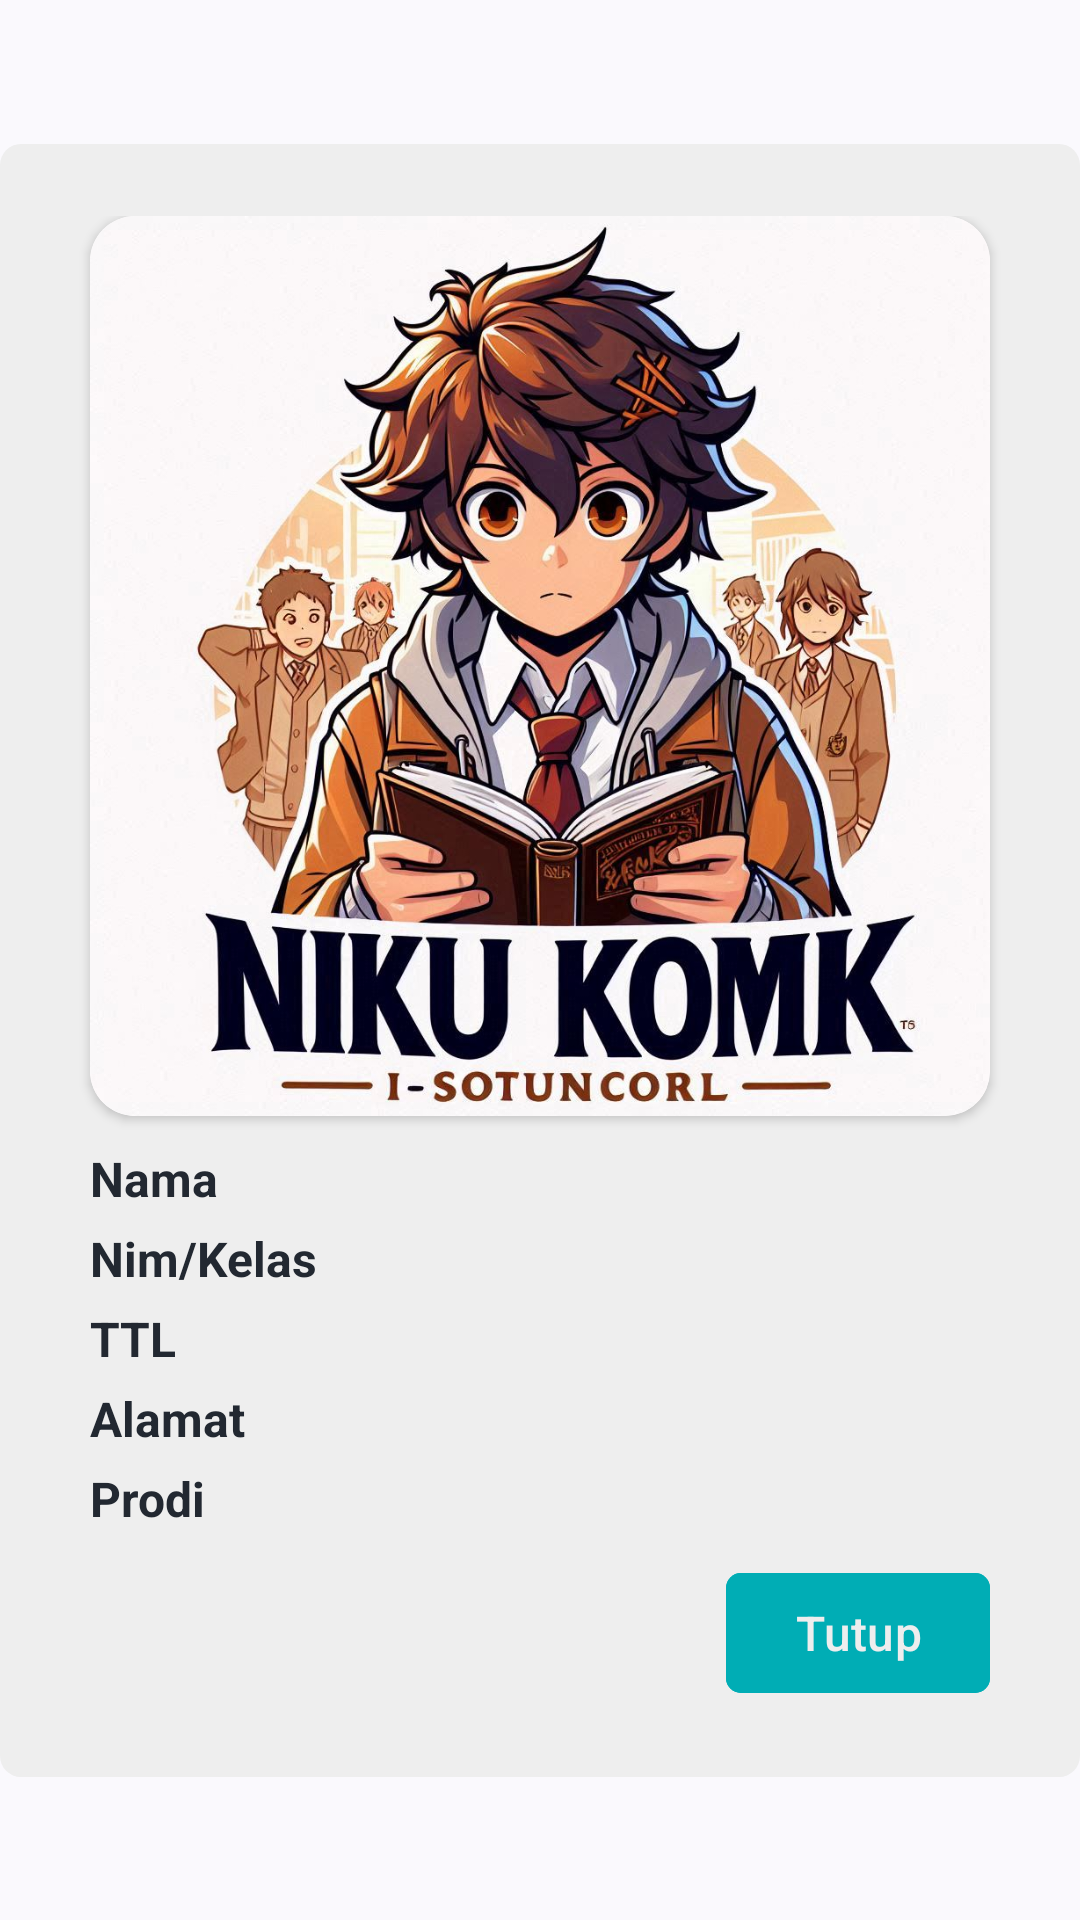

Write the Android layout XML for this screen, with the resource values it uses.
<!-- AndroidManifest.xml: application theme Theme.UAS_ListKomik -->
<!-- res/layout/pop_up.xml -->
<?xml version="1.0" encoding="utf-8"?>
<androidx.constraintlayout.widget.ConstraintLayout xmlns:android="http://schemas.android.com/apk/res/android"
    xmlns:app="http://schemas.android.com/apk/res-auto"
    xmlns:tools="http://schemas.android.com/tools"
    android:layout_width="match_parent"
    android:backgroundTint="@color/transparent"
    android:layout_height="match_parent">

    <androidx.constraintlayout.widget.ConstraintLayout
        android:id="@+id/Card"
        android:layout_width="match_parent"
        android:layout_height="wrap_content"
        android:paddingVertical="24dp"
        android:background="@drawable/list_data"
        app:layout_constraintBottom_toBottomOf="parent"
        app:layout_constraintEnd_toEndOf="parent"
        app:layout_constraintStart_toStartOf="parent"
        app:layout_constraintTop_toTopOf="parent"
        tools:ignore="MissingConstraints">

        <androidx.cardview.widget.CardView
            android:id="@+id/cardIvMHS"
            android:layout_width="300dp"
            android:layout_height="300dp"
            app:cardCornerRadius="15dp"
            app:layout_constraintEnd_toEndOf="@id/Card"
            app:layout_constraintStart_toStartOf="@+id/Card"
            app:layout_constraintTop_toTopOf="@+id/Card">

            <ImageView
                android:id="@+id/ivMHS"
                android:layout_width="300dp"
                android:layout_height="300dp"
                android:scaleType="centerCrop"
                android:src="@drawable/logo"
                tools:ignore="ContentDescription,MissingConstraints" />
        </androidx.cardview.widget.CardView>

        <androidx.constraintlayout.widget.ConstraintLayout
            android:id="@+id/desc"
            android:layout_width="300dp"
            android:layout_height="wrap_content"
            android:layout_marginTop="10dp"
            app:layout_constraintEnd_toEndOf="@+id/Card"
            app:layout_constraintStart_toStartOf="@+id/Card"
            app:layout_constraintTop_toBottomOf="@+id/cardIvMHS">

            <LinearLayout
                android:id="@+id/isi_desc"
                android:orientation="vertical"
                android:layout_width="300dp"
                android:layout_height="wrap_content">
                <LinearLayout
                    android:id="@+id/namaMhs"
                    android:layout_width="300dp"
                    android:orientation="horizontal"
                    android:layout_height="wrap_content">
                    <TextView
                        android:layout_width="120dp"
                        android:textColor="@color/gelap"
                        android:textSize="16sp"
                        android:textStyle="bold"
                        android:text="Nama"
                        android:layout_height="wrap_content"/>
                    <TextView
                        android:id="@+id/tvNamaMHS"
                        android:layout_width="wrap_content"
                        android:layout_height="wrap_content"
                        android:textColor="@color/gelap"
                        android:textSize="16sp"
                        android:textStyle="bold"
                        tools:text="Muhammad Miftahul Karim" />
                </LinearLayout>

                <LinearLayout
                    android:id="@+id/Nim_Kelas"
                    android:orientation="horizontal"
                    android:layout_width="300dp"
                    android:layout_marginTop="5dp"
                    android:layout_height="wrap_content">
                    <TextView
                        android:layout_width="120dp"
                        android:textColor="@color/gelap"
                        android:textSize="16sp"
                        android:textStyle="bold"
                        android:text="Nim/Kelas"
                        android:layout_height="wrap_content"/>
                    <TextView
                        android:id="@+id/tvNim"
                        android:layout_width="wrap_content"
                        android:textStyle="bold"
                        android:layout_height="wrap_content"
                        android:textColor="@color/gelap"
                        android:textSize="16sp"
                        tools:text="123456789" />
                </LinearLayout>

                <LinearLayout
                    android:id="@+id/TTL"
                    android:orientation="horizontal"
                    android:layout_width="300dp"
                    android:layout_marginTop="5dp"
                    android:layout_height="wrap_content">
                    <TextView
                        android:layout_width="120dp"
                        android:textColor="@color/gelap"
                        android:textSize="16sp"
                        android:textStyle="bold"
                        android:text="TTL"
                        android:layout_height="wrap_content"/>
                    <TextView
                        android:id="@+id/tvTTLMHS"
                        android:layout_width="wrap_content"
                        android:textStyle="bold"
                        android:layout_height="wrap_content"
                        android:textColor="@color/gelap"
                        android:textSize="16sp"
                        tools:text="123456789" />
                </LinearLayout>

                <LinearLayout
                    android:id="@+id/Alamat"
                    android:orientation="horizontal"
                    android:layout_width="300dp"
                    android:layout_marginTop="5dp"
                    android:layout_height="wrap_content">
                    <TextView
                        android:layout_width="120dp"
                        android:textColor="@color/gelap"
                        android:textSize="16sp"
                        android:textStyle="bold"
                        android:text="Alamat"
                        android:layout_height="wrap_content"/>
                    <TextView
                        android:id="@+id/tvAlamatMHS"
                        android:layout_width="wrap_content"
                        android:textStyle="bold"
                        android:layout_height="wrap_content"
                        android:textColor="@color/gelap"
                        android:textSize="16sp"
                        tools:text="123456789" />
                </LinearLayout>

                <LinearLayout
                    android:id="@+id/No_HP"
                    android:orientation="horizontal"
                    android:layout_width="300dp"
                    android:layout_marginTop="5dp"
                    android:layout_height="wrap_content">
                    <TextView
                        android:layout_width="120dp"
                        android:textColor="@color/gelap"
                        android:textSize="16sp"
                        android:textStyle="bold"
                        android:text="Prodi"
                        android:layout_height="wrap_content"/>
                    <TextView
                        android:id="@+id/tvNoHPMHS"
                        android:layout_width="wrap_content"
                        android:textStyle="bold"
                        android:layout_height="wrap_content"
                        android:textColor="@color/gelap"
                        android:textSize="16sp"
                        tools:text="123456789" />
                </LinearLayout>
            </LinearLayout>

            <androidx.constraintlayout.widget.ConstraintLayout
                android:id="@+id/footer"
                android:layout_width="0dp"
                android:layout_height="wrap_content"
                android:layout_marginTop="10dp"
                app:layout_constraintEnd_toEndOf="@+id/desc"
                app:layout_constraintTop_toBottomOf="@+id/isi_desc">
                <com.google.android.material.button.MaterialButton
                    android:id="@+id/btnTutup"
                    android:layout_width="wrap_content"
                    android:layout_height="wrap_content"
                    android:backgroundTint="@color/biru_cerah"
                    android:padding="0dp"
                    android:text="@string/tutup"
                    android:textColor="@color/putih"
                    android:textAlignment="center"
                    android:textSize="16sp"
                    app:cornerRadius="5dp" />
            </androidx.constraintlayout.widget.ConstraintLayout>
        </androidx.constraintlayout.widget.ConstraintLayout>

    </androidx.constraintlayout.widget.ConstraintLayout>

</androidx.constraintlayout.widget.ConstraintLayout>
<!-- resources referenced by this layout -->
<resources>
  <color name="biru_cerah">#00ADB5</color>
  <color name="gelap">#222831</color>
  <color name="putih">#EEEEEE</color>
  <color name="transparent">#00000000</color>
  <!-- drawable list_data (drawable) -->
  <?xml version="1.0" encoding="utf-8"?>
  <shape xmlns:android="http://schemas.android.com/apk/res/android"
      android:shape="rectangle">
      <corners android:radius="7dp" /> 
      <solid android:color="@color/putih" /> 
  </shape>
  <!-- drawable logo: jpg bitmap (drawable, 179820 bytes) -->
  <string name="tutup">Tutup</string>
  <style name="Theme.UAS_ListKomik" parent="Base.Theme.UAS_ListKomik" />
  <style name="Base.Theme.UAS_ListKomik" parent="Theme.Material3.DynamicColors.DayNight.NoActionBar">
          
           <item name="colorPrimary">@color/purple_500</item>
  
      </style>
  <color name="purple_500">#6200EE</color>
</resources>
